pico-8 play session: mixed d-pad (fixed 12-tick cycle), after a click and taps of 🅾, ❎, 🅾+❎, 🅾 in the second before t = 0

[t = 1 s] mixed d-pad (1.2s cycle ×~1): → ← ↑ ↓ + 🅾/❎ taps, ~1s
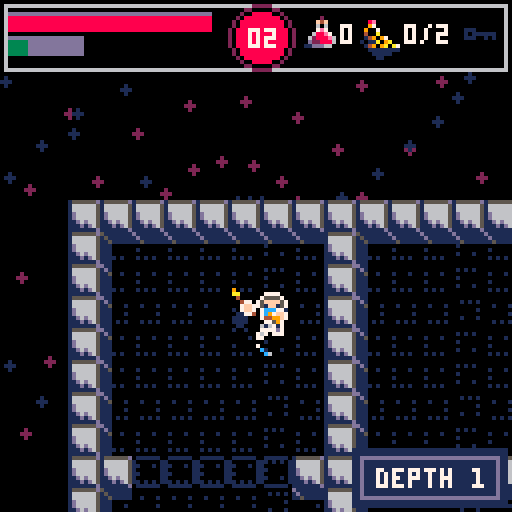
[t = 4 s] mixed d-pad (1.2s cycle ×~3): → ← ↑ ↓ + 🅾/❎ taps, ~4s
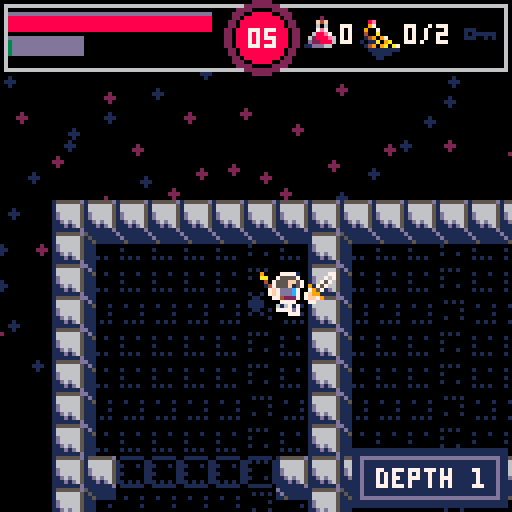
[t = 6 s] mixed d-pad (1.2s cycle ×~5): → ← ↑ ↓ + 🅾/❎ taps, ~6s
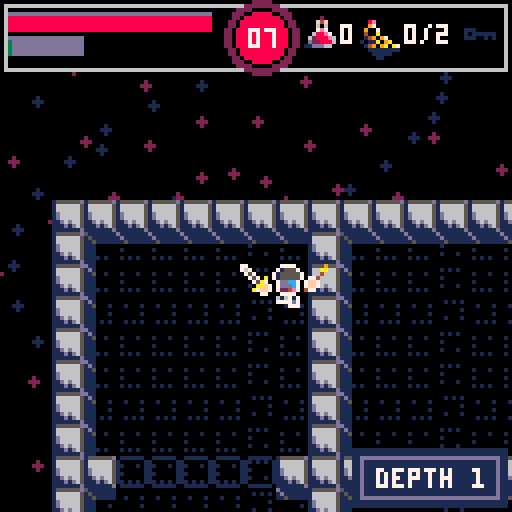

pico-8 cartridge
version 16
__lua__
--mazeborn
--by gymcrash.com

--game
menuitem(2,"gamejam edition", function() load("mazeborngamejam.p8") end)
menuitem(1,"mazeborn v1.02", function() load("rogueminute.p8") end)
f=0
gamestate=0
gamestatewait=0
plr={}
maze={x=3,y=3,size=9, state=0,timer=0, --3,3
timeroff=-flr(time()),key=nil,exit=nil,
numofitems=2,
numofpotions=2,
numofenemies=4,
permitems={},
level=1 --1
}
cam={x=0,y=0,tx=0,ty=0,xtmr=0,ytmr=0}

attacks={}
enemies={}
fxs={}
music(1)

function calculatemapxy(obj,i,j)
 local ax,ay,mod=(obj.mx*(maze.size-1)*8),
    (obj.my*(maze.size-1)*8),(maze.size*4)
  obj.x=ax+mod+i
  obj.y=ay+mod+j
end

function calculateplrcell()
  local xcell,ycell=flr(((plr.x+8)/8)/(maze.size-1)),flr(((plr.y+8)/8)/(maze.size-1))
  return {xcell, ycell}
end

function collision(a,b,hbx,hby)
  return (a.x < (b.x+hbx) and
    (a.x+hbx) > b.x and
    a.y < (b.y+hby) and
    (a.y+hbx) > b.y)
end

function blood(actor,factor,col,tileref)
  col=col or 8
  local mx,my=0,8
  if(actor.dirc==2)then my=-8
  elseif(actor.dirc==3)then 
    mx=8 
    my=0
  elseif(actor.dirc==4)then 
    mx=-8
    my=0
  end
  local dist=flr(rnd(3))+1*(3/factor)
  circfill(actor.x+mx+(dist),actor.y+my+(dist),factor/2,col)
end

function message(x,y,msg,col)
  local cl,length=col or 7,#msg*4
  rectfill(x,y,x+length+10,y+14,1)
  rect(x+2,y+2,x+length+8,y+12,13)
  print(msg,x+6,y+5,cl)
end

function init()
  maze={
    x=3,y=3,size=9, state=0,timer=0, --3,3
    timeroff=-flr(time()),key=nil,exit=nil,
    numofitems=2,
    numofpotions=2,
    numofenemies=4,
    permitems={},
    level=1 --1
  }
  cam={x=20,y=20,tx=0,ty=0}

  attacks={}
  enemies={}
  fxs={}
  plr=player()
  plr.x=20
  plr.y=20
  newmaze(maze.x,maze.y,maze.size)
  cam.x=plr.x
  cam.y=plr.y
  cam.xtmr=0
  cam.ytmr=0
  additems()
  addenemies()
end

function _update()
  if(gamestate==0)then
    updatetitle()
  elseif(gamestate==1)then
    updateintro()
  elseif(gamestate==2)then
    updatemaze()
    updateenemies()
    updateattacks()
    updatefxs()
    if(plr.state == 0) then gamecontrol() end
    plr.upd(plr)
    updateitems()
  elseif(gamestate==4)then
    updategameover()
  elseif(gamestate==9)then
    updateending()
  end
end

function updateending()
  if(btnp(5) or btnp(4))then
    gamestate=0
    gamestatewait=0
    music(1)
  end
end

function updatetitle()
  if(btnp(5))then
    gamestate=1
    gamestatewait=0
    music(0)
  end
end

function updateintro()
  if(gamestatewait>10)then
    if(btnp(5) or btnp(4))then
      gamestate=2
      init()
      music(-1)
      sfx(13)
    end
  end
  gamestatewait+=1
end

function updategameover()
  if(gamestatewait>10)then
    if(btnp(5) or btnp(4))then
      gamestate=0
      gamestatewait=0
      music(1)
    end
  end
  gamestatewait+=1
end

function gamecontrol()
    local x,y,s=0,0,1

    if(btn(3)) then
        plr.dirc=1
        y=s
     end 
    if(btn(2)) then
        plr.dirc=2
        y=-s
     end 
    if(btn(1)) then
        plr.dirc=3
        x=s
     end 
    if(btn(0)) then
        plr.dirc=4
        x=-s
     end
    if(x!=0 or y!=0)then
      plr.move(plr,x,y,0.2)
    end
     if(btnp(4) and btnp(5))then
       plr.usepotion(plr);
     elseif(btnp(4))then
       if(plr.stm>1)then
        plr.commanddash(plr)
        plr.stm-=10
       else
        sfx(18)
       end
     elseif(btnp(5)) then
       if(plr.stm>1)then
        plr.attack(plr)
         plr.stm-=5
       else
        sfx(18)
       end
    end

end
  
function updatestep()
      plr.stepanim=(plr.stepanim+1)%2
end

function updateitems()
  deleteobjs(maze.items)
  deleteobjs(maze.permitems)
  updateobjs(maze.items)
  updateobjs(maze.permitems)
 
end

function updateattacks()
  deleteobjs(attacks)
  updateobjs(attacks)
  foreach(attacks,function(a)
    if (collision(a,plr,8,8))then
      plr.hit(plr,a)
    else
      foreach(enemies, function(e)
        if(a.type!=e.type and collision(a,e,a.hbx,a.hby))then
          e.hit(e,a)
         end
      end)
    end
  end)
end

function updatefxs()
  deleteobjs(fxs)
  updateobjs(fxs)
end

function updateenemies()
  deleteobjs(enemies)
  updateobjs(enemies)
end

function updateobjs(t)
  foreach(t, function(a)
    a.upd(a)
  end)
end

function deleteobjs(t)
  foreach(t,function(a)
    if(a.active==false and a.anitmr and a.anitmr<1)then
      del(t, a)
    end
  end)
end

function _draw()
  cls(0)
  if(gamestate==0)then
    titlescreen()
  elseif(gamestate==1)then
    drawintro()
  elseif(gamestate==2)then
    starfield()
    focuscamera(plr)
    
    fillfloor(maze.x,maze.y,maze.size)
    drawfx()
    drawmaze(maze)
    drawitems()
    drawenemies()
    plr.drw(plr)
    drawattacks()
    drawfxs()
    camera()
    hud()
    message(88,112,"depth "..maze.level)
    local ploc=calculateplrcell()
    --message(5,112,ploc[1]..","..ploc[2])
     --message(50,112,plr.x..","..plr.y)
  elseif(gamestate==9) then
    drawending()
  end
  if(gamestate==4)then
    focuscamera(plr)
    fillfloor(maze.x,maze.y,maze.size)
    drawmaze(maze)
    drawitems()
    drawenemies()
    camera()
    hud()
    message(40,50,"you died",8)
    message(15,68,"insanity has taken you",6)
    message(25,85,"reclaim your mind",7)
  end
end

function drawobjs(t)
  foreach(t, function(i)
    if(i.drw)then i.drw(i) else  
      i.draw(i)
    end
  end)
end

function drawfxs()
  drawobjs(fxs)
end

function drawitems()
  drawobjs(maze.items)
  drawobjs(maze.permitems)
end

function drawattacks()
  drawobjs(attacks)
end

function drawenemies()
  drawobjs(enemies)
end

function focuscamera(actor)
  pancam2("x")
  pancam2("y")
  camera(cam.x-60,cam.y-70)
end

function pancam2(coord)
  local limit=14
  if(abs(plr[coord]-cam[coord])>limit) then
    cam["t"..coord]=plr[coord]
    cam[coord.."tmr"]=14
  end
  if(cam[coord.."tmr"]>0)then
    local v=(abs(cam["t"..coord]-cam[coord])/cam[coord.."tmr"])
    if(cam["t"..coord]!=cam[coord])then
      if(cam[coord]>cam["t"..coord])then
        cam[coord]-=v
      else
        cam[coord]+=v
      end
    end
    cam[coord.."tmr"]-=1
  else
    cam[coord]=cam["t"..coord]
  end
end

function hud() --hud
  rectfill(0,0,128,16,0)
  rect(1,1,126,17,6)
  
  rectfill(2,3,52,7,13)
  rectfill(2,4,max(flr((plr.hp/50)*50)+2,3),7,8)
  
  rectfill(2,9,min(plr.stmax,50),13,13)
  rectfill(2,10,max(min(plr.stm,50),2),13,3)
  
  local timemod=maze.timer%2
  circfill(65,9,8+timemod,maze.timer>55 and 14 or 2)
  circfill(65,9,7,8)
  circ(65,9,7,0)
  print((maze.timer<10 and "0" or "")..maze.timer,62,7,maze.timer>55 and 10 or 7)
  
  spr(8,76,4)
  print(""..plr.potions, 85,6,7)
  
  
  spr(7,92,7)
  spr(23,89,4)
  if(plr.treasure != -1) then
    print(""..plr.treasure.."/"..maze.numofitems, 101,6,7)
  else
    print(maze.numofitems.."/"..maze.numofitems, 101,6,7)
  end
  
  spr(21,116,4)
  if(maze.plrkey) then
    spr(5,116,4)
  end
  
end

function drawintro()
  print("navigate your insanity.",7,10,7)
  print("unlock your mind's potential.",7,18,7)
  print("fight your inner demons.",7,26,7)
  print("increase your stamina by",7,34,7)
  print("finding treasured memories.",7,42,7)
  
  print("crawl back to us from the",7,60,8)
  print("horrors of the mind, and be",7,68,8)
  print("reborn...",7,76,8)
  
  print("\x97 - attack   \x8e - dash ",13,90,11)
  print("\x97+\x8e - heal",13,98,11)
  print("press \x97 or \x8e to start",15,120,10)
end

function drawending()
  fillfloor(maze.x,maze.y,maze.size)
  print("you have reached the limits of",7,10,7)
  print("your mind and escaped madness!",7,18,7)
  print("you have left scars deep",7,26,7)
  print("in your psyche...",7,34,7)
  
  if(plr.stmax>49)then
    print("\x92\x92\x92 good ending \x92\x92\x92",15,1,10)
    print("...but you drew strength from",7,60,10)
    print("your treasured memories and",7,68,10)
    print("overcame your evil. well done!",7,76,10)
  else
    print("\x82\x82\x82 bad ending \x82\x82\x82",17,1,8)
    print("...you are a twisted shell of",7,60,8)
    print("your former self...tell me...",7,68,8)
    print("...are you truly reborn?",7,76,8)
  end
  
  print("game over",45,90,11)
  print("thanks for playing!",25,98,11)
  print("press \x97 or \x8e to end",20,120,10)
end

function titlescreen()
  local modbool=flr(time())%2==0
  print("gymcrash presents",32,14,1)
  print("gymcrash presents",31,14,6)
  rect(23,21,105,32,6)
  spr(97,24,20,10,2)
  for i=0,6,1 do
    local mod=modbool and 2 or 0
    drawskel(36+i*4,mod+54+(i%2)*2,true,modbool)
  end
  for i=0,14,1 do
     local mod=modbool and 0 or -1
    drawskel(22+i*4,mod+60+(i%2)*2,true,not modbool)
  end
  drawskel(52,68,false,modbool)
  spr(12,58,84)
  spr(9,50,84)
  spr(11,66,84)
  spr(26,58,92,1,1,modbool)
  print("press \x97 to start", 30,100, 7)
  spr(70,44,108,5,2)
  print("(c) 2018 gymcrash.com", 22,122,5)
end

function drawskel(x,y,sil,walk)
  if(sil)then
    pal(7,1)
    pal(8,1)
    pal(6,1)
    pal(13,1)
  end
  spr(41,x,y,3,1)
  spr(58,x+8+(walk and -1 or 0),y+8,1,1,walk)
  pal()
end

function starfield()
  local mod=(time()+30)/500
  for i=0,100,1 do
    circfill((cos(i*mod)*i)+60,(sin(i*mod)*i)+60,1,2)
    circfill((sin(i*mod/2)*i)+64,(sin(i*mod/3)*i)+64,1,1)
  end
end


--entity
actor={}
actor.v=1
actor.x=1
actor.y=1
actor.ox=1
actor.oy=1
actor.tx=1
actor.ty=1
actor.active=true
actor.anitmr=0
actor.hp=10
actor.hpmax=10
actor.stm=20
actor.stmax=20
actor.sprite={}
actor.hittmr=0
actor.dirc=1
actor.stepanim=0
actor.idle=0
actor.blood=8
actor.type=1 --1=normal,2==imp
actor.state=0 --0=normal,1-attack,2-hit,3-dash,9-dead
actor.stain=20
actor.deathsprite=18


function actor:new(o)
 o = o or {}
 setmetatable(o, self)
 self.__index=self
 return o
end

function actor:upd()
  if(self.anitmr > 0) then self.anitmr-=1 end
  self.idle = (self.idle+1)%60
  if(self.state==3) then self.dashto(self,self.tx,self.ty) end
  if(self.state !=9 and self.anitmr==0)then
    self.state=0
  end
  if(self.state !=9)then
    if(self.hp<0)then
      sfx(6)
      self.state=9
    else   
      if(self.stm<self.stmax)then
        self.stm+=0.25
      end
      self.update(self)
    end
  end
  if(self.state==9)then
    self.updatedead(self)
  end
end

function actor:update()
end

function actor:updatedead()
  local xmap,ymap=flr(self.x/8),flr(self.y/8)
  mset(xmap,ymap,self.deathsprite)
  self.active=false
  self.anitmr=0
  add(fxs,spark(self.x,self.y,self.blood))
end

function actor:drw()

  if(self.state==3)then
    pal(7,0)
    local xm,ym,mod=0,0,self.anitmr/4
    if(self.dirc==1)then ym=-1 
    elseif(self.dirc==2)then ym=1
    elseif(self.dirc==3)then xm=-1
    elseif(self.dirc==4)then xm=1 end
    self.draw(self,self.ox+xm*(self.anitmr),self.oy+ym*(self.anitmr))
    self.draw(self,self.ox+xm*4*mod,self.oy+ym*4*mod)
    self.draw(self,self.ox+xm*2*mod,self.oy+ym*2*mod)
    self.draw(self,self.ox+xm,self.oy+ym)
  end
  pal()
  self.draw(self,self.x,self.y)
  
  if(self.state==2)then
    blood(self,self.anitmr,self.blood)
  end
  self.nrgbar(self)
end

function actor:nrgbar()
end

function actor:move(x,y,step)
  if(x==0 and y==0) then return end
  local nx,ny=self.x+x,self.y+y
  if((mget(flr((nx+8)/8),flr((ny+8)/8)) != 1 and 
     mget(flr((nx-2)/8),flr(ny/8)) !=1
     and not self.collisionwithitem(self,flr(nx),flr(ny))))then
    self.ox=self.x
    self.oy=self.y
    self.x=flr(nx)
    self.y=flr(ny)
    if(step) then
      self.stepanim=(self.stepanim+step)%2
    else
      self.stepanim=(self.stepanim+1)%2
    end
  else
    self.x=self.ox
    self.y=self.oy
    self.tx=self.x
    self.ty=self.y
  end
end

function actor:collisionwithitem(nx,ny) 
  foreach(maze.items, function(i)
    if(i.collide==0)then
        if(((nx+8>i.x-4 and nx<i.x+4)
          or (nx-8>i.x-4 and nx-8<i.x+4)) and
          ((ny-8>i.y-4 and ny-8<i.y+4) 
          or (ny+8>i.y-4 and ny+8<i.y+4))) then
          return true
        end
    end
  end)
  return false
end

function actor:dashto(x,y)
  if(self.state==0) then
    self.state=3
    self.anitmr=9
    self.tx=flr(x)
    self.ty=flr(y)
  elseif(self.state==3) then
    if(self.anitmr==0)then
      self.x=self.tx
      self.y=self.ty
      self.ox=self.x
      self.oy=self.y
      self.v=2
      self.state=0
    else
      self.movetowards(self,self.tx,self.ty, true)
      self.stepanim=1
    end
  end
end

function actor:movetowards(x,y,dash)
  local nx,ny,vx,vy=0,0,self.v,self.v
  if(dash) then
    vx = abs(x-self.x)/self.anitmr
    vy = abs(y-self.y)/self.anitmr
  end
  
  if(self.x > x) then 
    nx=-vx 
    self.dirc=4 
  end
  if(self.x < x) then 
    nx=vx  
    self.dirc=3 
  end
  if(self.y > y) then 
    ny=-vy 
    self.dirc=2 
  end
  if(self.y < y) then 
    ny=vy  
    self.dirc=1 
  end
  self.ox=self.x
  self.oy=self.y
  self.move(self,nx,ny)
end

function actor:hit(other)
  if(self.state!=3 and self.state!=2 and self.state!=9) then
    self.state=2
    self.anitmr=9
    local xm,ym,oy,ox=0,0,0,0
    if(not other.move)then other.v=0 end
    
    if(self.dirc==4)then
      xm=self.v
      ox=-other.v
    elseif(self.dirc==2)then
      ym=self.v
      oy=-other.v
    elseif(self.dirc==3)then
      xm=-self.v
      ox=-other.v
    elseif(self.dirc==1)then
      ym=-self.v
      oy=other.v
    end
    self.move(self,xm*3,ym*3)
    if(other.move)then
      other.move(other,ox*3,oy*3)
      self.hp-=5
    else
      other.active=false
      self.hp-=other.dmg
    end
    local xmap,ymap=flr(self.x/8),flr(self.y/8)
    local tile=mget(xmap,ymap)
    if(tile>4 and tile !=17)then
      mset(xmap,ymap,self.stain)  
    end
    sfx(1)
  end
end

function actor:commanddash()
    local x,y,v=self.x,self.y,22
    if(self.dirc==1)then
      y+=v
    elseif(self.dirc==2)then
      y-=v
    elseif(self.dirc==3)then
      x+=v
    elseif(self.dirc==4)then
      x-=v
    end
    sfx(2)
    self.dashto(self,x,y);
end

function actor:drawhumanoid(x,y)
    local top,lhand,rhand,idle=self.sprite[self.dirc],-8,8,0
    local dirc=self.dirc
    if(dirc==2)then
      lhand,rhand=8,-8
    elseif(dirc==3)then
      lhand,rhand=-5,8
    elseif(dirc==4)then
      lhand,rhand=5,-8
    end
    idle=self.idle>30 and 1 or 0
    if(self.idle%5==0)then 
      pal(9,10)
      pal(10,9)
    end
    if(dirc==2)then
       self.drawswordhand(self,x,y,rhand,idle)
    end
    spr(self.sprite[5],x+lhand,y-idle,1,1,dirc==2 or dirc==4)
    pal(9,9)
    pal(10,10)
    spr(top,x,y,1,1,self.dirc==4)
    if(dirc != 2)then
      self.drawswordhand(self,x,y,rhand,idle)
    end
    spr(self.sprite[7],x,y+8,1,1,self.stepanim<1)
end

function actor:drawswordhand(x,y,rhand,idle)
    local s=self
    if(s.state==1)then
      local xmod,ymod=(s.dirc==4) and 2 or -2,4
      local xmirr,ymirr=s.dirc==2 or s.dirc==4,s.dirc==4 or s.dirc==3
      if(s.dirc==1 or s.dirc==2)then
        xmod=s.dirc==1 and -8 or 8
        ymod=s.dirc==1 and 5 or -1
        ymirr=s.dirc==1
        xmirr=s.dirc==1
      end
      spr(s.sprite[6],x+rhand+xmod,y-idle+ymod,1,1,xmirr, ymirr)
    else
      local ymod=(s.dirc==1) and 4 or 0
      spr(s.sprite[6],x+rhand,y-idle+ymod,1,1,s.dirc==2 or s.dirc==4, s.dirc==1)
    end
end

function actor:attack()
  local s=self
  if(s.state==0)then
    s.state=1
    s.anitmr=9
    s.addattack(s)
  end
end

function actor:addattack()
  sfx(0)
  add(attacks, swordattack(self))
end
  
function player(x,y)
  local p=actor:new()
  p.hp=50
  p.hpmax=50
  p.stmax=20
  p.treasure=0
  p.potions=0
  p.sprite={10,12,13,13,9,11,26}
  p.draw=function(s,x,y)
   s.drawhumanoid(s,x,y)
  end
  p.usepotion=function(s)
    if(s.potions>0)then
      s.potions-=1
      s.hp+=20
      s.hp=min(s.hp,s.hpmax)
      add(fxs,spark2(s.x,s.y-16,14))
      add(fxs,spark2(s.x-4,s.y-14,14))
      add(fxs,spark2(s.x+4,s.y-14,14))
      sfx(9)
    end
  end
  p.update=function(s)
    if(s.treasure==maze.numofitems)then
      s.treasure=-1
      s.stmax+=5
      s.stmax=min(s.stmax,50)
      add(fxs,spark2(s.x,s.y-16,3))
      add(fxs,spark2(s.x-4,s.y-14,3))
      add(fxs,spark2(s.x+4,s.y-14,3))
      sfx(8)
    end
  end
  
  p.updatedead=function()
    gamestatewait=0
    gamestate=4
    music(0)
  end
  return p;
end

function enemy(x,y)
  local e=actor:new()
  e.maxanitmr=9
  e.nmestate=0
  e.mx=x
  e.my=y
  e.range=40
  calculatemapxy(e,0,0)
  e.plrinrange=function(s,range)
      return(plr.x > s.x-range and plr.x < s.x+range
        and plr.y > s.y-range and plr.y < s.y+range)
  end
  e.update=function(s)
    if(s.anitmr==0)then
      if(s.plrinrange(s,s.range)) then
        s.behave(s)
      end
      s.anitmr=s.maxanitmr
    end
  end
  e.behave=function(s)
    if(s.nmestate==0)then
        s.movetowards(s,plr.x,plr.y)
        if(s.collideswith(s)==true)then
            plr.hit(plr,s)
            s.nmestate=3
            s.anitmr=9
        end
    elseif(s.nmestate>0)then
        s.movetowards(s,-plr.x,-plr.y)
        s.nmestate-=1
    end
  end
  e.collideswith=function(s)
    return collision(s,plr,8,8)
  end
  e.nrgbar=function(s)
    rectfill(s.x-2,s.y-8,s.x+8,s.y-6,5)
    rectfill(s.x-2,s.y-8,max(flr(s.x+8*(s.hp/s.hpmax)),s.x-1),s.y-6,8)
  end
  return e
end

function slime(x,y)
  local sl=enemy(x,y)
  sl.sprite={14,15,30}
  sl.blood=11
  sl.stain=38
  sl.deathsprite=38
  sl.maxanitmr=6
  sl.draw=function(s)
    local sprite=s.dirc==2 and s.sprite[2] or s.sprite[1]
    spr(sprite,s.x,s.y,1,1,s.dirc==3)
  end
  return sl
end

function skellington(x,y)
  local sk=enemy(x,y)
  sk.hpmax=35
  sk.hp=35
  sk.range=50
  sk.blood=6
  sk.sprite={42,44,45,45,41,43,58}
  sk.stain=33
  sk.deathsprite=19
  sk.draw=function(s,x,y)
    s.drawhumanoid(s,x,y)
  end
  sk.behave=function(s)
    if(s.nmestate==0 and s.plrinrange(s,s.range/2.7))then
        s.nmestate=4
    end
    if(s.nmestate==0)then
          s.movetowards(s,plr.x,plr.y)
    elseif(s.nmestate>0)then
        if(s.plrinrange(s,16) and (s.nmestate==0 or s.nmestate==2) )then
          s.nmestate=4
        elseif(s.nmestate==4)then
          s.movetowards(s,plr.x,plr.y)
          s.attack(s)
          s.nmestate=3
        elseif(s.nmestate==3)then
          s.dirc=flr(rnd(4))+1
          s.commanddash(s)
          s.nmestate=2
        elseif(s.nmestate==2)then
          local action=flr(rnd(3))
          if(action==0)then 
            s.dirc=flr(rnd(4))+1
            s.commanddash(s)
          elseif(action==1)then
            s.movetowards(s,plr.x,plr.y)
            s.attack(s)
          end
          s.nmestate=1
        else
          s.movetowards(s,-plr.x,-plr.y)
          s.nmestate=0
        end
    end
  end
  return sk
end

function superskellington(x,y)
  local ssk = skellington(x,y)
  ssk.maxanitmr=5
   ssk.draw=function(s,x,y)
    pal(7,10)
    s.drawhumanoid(s,x,y)
    pal()
  end
  return ssk;
end

function imp(x,y)
  local i=enemy(x,y)
  i.type=2
  i.hpmax=40
  i.hp=10
  i.hpmax=10
  i.range=60
  i.blood=8
  i.maxanitmr=11
  i.sprite={65,66,67,67,64,68,81}
  i.draw=function(s,x,y)
    s.drawhumanoid(s,x,y)
  end
  i.addattack=function(s)
    add(attacks,fireball(s,plr.x,plr.y,true))
  end
  i.behave=function(s)
    if(s.nmestate==0 and not s.plrinrange(s,s.range/2))then
      s.movetowards(s,plr.x,plr.y)
    end
    if(s.nmestate==0 and (s.plrinrange(s,s.range/1.2)
      and not s.plrinrange(s,20)))then
        s.nmestate=2
    elseif(s.nmestate==0 and s.plrinrange(s,20))then
        s.movetowards(s,-plr.x,-plr.y)
        if(flr(rnd(3))==0) then  s.commanddash(s) end
        s.nmestate=1
    elseif(s.nmestate==2)then
        if(flr(rnd(3))>0)then
          s.sprite[6]=69
          s.movetowards(s,plr.x,plr.y)
          s.attack(s)
        end
        s.nmestate=1
    elseif(s.nmestate==1)then
      s.sprite[6]=68
      s.movetowards(s,-plr.x,-plr.y)
      s.nmestate=0
    end
  end
  return i
end

function nextlevel()
  if(maze.y<7)then
    maze.y+=1
  end
  if(maze.level<8)then  
    maze.x+=1
    maze.plrkey=false
    maze.items={}
    maze.permitems={}
    maze.numofitems+=1
    maze.numofpotions+=1
    maze.level+=1
    plr.x=20
    plr.y=20
    plr.ox=20
    plr.oy=20
    plr.tx=20
    plr.ty=20
    plr.treasure=0
    maze.timer=0
    maze.timeroff=-flr(time())
    maze.state=3
    maze.key=nil
    maze.exit=nil
    maze.numofenemies=flr((maze.x*maze.y)*0.6)
    enemies={}
    additems()
    updatemaze()
    addenemies()
  else
    music(0)
    gamestate=9
    gamestatewait=0
  end
end



function updatemaze()
  local max=60
  
  if(maze.timer==0 and maze.state != 0)then
    sfx(11)
    local xycell=calculateplrcell()
    centeractor(plr, xycell[1], xycell[2])
    maze.state=0
    newmaze(maze.x,maze.y,maze.size)
    
    disappearenemies()
    enemies={}
    addenemies()   
  end
  if(maze.timer==1)then
    maze.state=1
    randomwalkmaze(0,0);
  end
  if(maze.timer==2)then
    maze.state=2
  end
  if(maze.timer==max-3)then
    maze.state=3
  end

  maze.timer=(flr(time())+maze.timeroff)%max
end

function disappearenemies()
  foreach(enemies, function(e)
    add(fxs, spark(e.x,e.y))
  end)
end

function centeractor(actor,mx,my)
  actor.state=0
  plr.mx=mx
  plr.my=my
   if(actor.state==0) then
      add(fxs,spark2(actor.x,actor.y,7))     
      calculatemapxy(plr,0,0)
      add(fxs,spark2(actor.x+6,actor.y,7))
      add(fxs,spark2(actor.x-6,actor.y,7))
      add(fxs,spark2(actor.x,actor.y+6,7))
      add(fxs,spark2(actor.x,actor.y-6,7))
   end
end

function drawmaze(maze)
  if(maze.state==0)then
    pal(1,8)
    pal(6,1)
    pal(13,2)
    pal(5,2)
  end
  if(maze.state==1 or maze.state==3)then
    pal(13,8)
    pal(5,8)
  end
  map(0,0,0,0,maze.x*maze.size,maze.y*maze.size)
  pal()
end

function newmaze(x,y,size)
  for i=0,y-1,1 do
    for j=0,x-1,1 do
      local modx,mody = j>0 and -1 or 0,i>0 and -1 or 0
      drawroom(j*(size+modx), i*(size+mody), size)
    end
  end 
  initmazeroomstate(x-1,y-1)
end

function initmazeroomstate(x,y)
  maze.rooms={}
  maze.items={}
  for i=0,y,1 do
    local row = {}
    for j=0,x,1 do
      add(row,{visited=0})
      adddecoration(j,i)
    end
    add(maze.rooms,row)
  end
  addkey()
  addexit()
  add(maze.items, maze.key)
  add(maze.items, maze.exit)
end


function adddecoration(x,y)
  local deco={0,1,2,3,0}
  local dec=deco[flr(rnd(5))+1]
  if(dec==1)then
    add(maze.items, barrels(x,y))
  elseif(dec==2)then 
    add(maze.items, chains(x,y))
  elseif(dec==3)then 
    add(maze.items, rocks(x,y))
  end
end

function addkey()
  if(maze.key==nil)then
    local x,y=flr(rnd(3))+1,flr(rnd(3))+1
    local locsx,locsy={0,1,0},{maze.y-1,maze.y-2,maze.y-1}
    maze.key=doorkey(locsx[x],locsy[y])
  end
end

function addexit()
  if(maze.exit==nil)then
    local x,y=flr(rnd(3))+1,flr(rnd(5))+1
    local locsx,locsy={maze.x-1,maze.x-1,maze.x-1},{0,1,maze.y-1,maze.y-2,maze.y-3}
    maze.exit=exitdoor(locsx[x],locsy[y])
  end
end

function rcontains(t,val)
  local plrcell=calculateplrcell()
  local vx,vy=val[1],val[2]
  if((vx==0 and vy==0) or 
    (vx==plrcell[1] and vy==plrcell[2]))then
    return true
  end
  if(#t>0)then
    for i=1,#t,1 do
       local tx,ty=t[i][1],t[i][2]
      if(tx==vx and ty==vy)then 
        return true 
      end
    end
  end
  return false
end

function chooserooms(num)
  local rooms={}
  while(#rooms != num) do
    local a=flr(rnd(maze.x))
    local b=flr(rnd(maze.y))
    if(rcontains(rooms,{a,b})==false) then
      add(rooms,{a,b})
    end
  end
  return rooms
end

function addenemies()
  enemies={}
  local rooms=chooserooms(maze.numofenemies)
  local nmelist={1,2,2,3,3,1}
  
  if(maze.level==1)then nmelist={1,1,1,1,1,1}
  elseif(maze.level==2)then nmelist={1,2,1,2,1,1}
  elseif(maze.level==3)then nmelist={1,1,2,3,1,2}
  elseif(maze.level==6)then nmelist={1,1,2,3,2,4}
  elseif(maze.level==7)then nmelist={2,2,3,3,1,4}
  elseif(maze.level==8)then nmelist={3,3,3,3,4,4}
  end
  
  for i=1,#rooms,1 do
    local nme,x,y=nmelist[flr(rnd(6))+1],rooms[i][1],rooms[i][2]
    if(nme==1)then add(enemies, slime(x,y)) 
    elseif(nme==2)then add(enemies, skellington(x,y))
    elseif(nme==4)then add(enemies, superskellington(x,y))
    elseif(nme==3)then add(enemies, imp(x,y)) end
  end
end

function additems()
  local rooms=chooserooms(maze.numofitems)
  for i=1,#rooms,1 do
    local x,y=rooms[i][1],rooms[i][2]
    add(maze.permitems,treasure(x,y))
   end
  local prooms=chooserooms(maze.numofpotions)
  for j=1,#prooms,1 do
    local x,y=prooms[j][1],prooms[j][2]
    add(maze.permitems,health(x,y))
   end
end

function drawroom(x,y,s)
  local size = s-1
  for i=0,size,1 do --west
    mset(x,y+i,1)
    mset(x+1,y+i,2)
  end
  for i=0,size,1 do --north
    mset(x+i,y,1)
    mset(x+i,y+1,4)
  end
  mset(x,y+1,1)
  mset(x+1,y+1,3)
  for i=0,size,1 do --south
    mset(x+i,y+size,1)
  end
  for i=0,size,1 do --east
    mset(x+size,y+i,1)
  end
end

function randomwalkmaze(x,y)
    local dirs = randomizedirs()
    maze.rooms[y+1][x+1].visited=1
    foreach(dirs, function(d)
        if     (d=="n") then
          walkdir(x,y-1,"s")
        elseif (d=="s") then
          walkdir(x,y+1,"n")
        elseif (d=="e") then
          walkdir(x+1,y,"w")
        elseif (d=="w") then
          walkdir(x-1,y,"e")
        end
      end)
end
  
function walkdir(x,y,oppositedir)
  if(x>-1 and y>-1 and y<maze.y and x<maze.x 
    and maze.rooms[y+1][x+1].visited==0) then
    removewall(x,y,oppositedir)
    randomwalkmaze(x,y)
    return true
  end
  return false
end
    
function removewall(x,y,dir)
  local size=maze.size-1
  x=x*size
  y=y*size
  if(dir=="n") then
    for i=2,size-2,1 do --north
        mset(x+i,y,17)
        mset(x+i,y+1,16)
    end
  elseif(dir=="s") then
     for i=2,size-2,1 do --south
      mset(x+i,y+size,17)
      mset(x+i,y+size+1,16)
    end
  elseif(dir=="e") then
     for i=2,size-2,1 do --east
      mset(x+size,y+i,17)
      mset(x+size+1,y+i,16)
    end
  elseif(dir=="w") then
     for i=2,size-2,1 do --west
      mset(x,y+i,17)
      mset(x+1,y+i,16)
     end
  end
end

function randomizedirs()
   local d={"n","s","e","w"}
   local r={}
   while #r !=4 do
    local i = flr(rnd(4-#r))+1
    add(r,d[i])
    del(d,d[i])
   end
  return r
end

function fillfloor(x,y,size)
  palt(0,false)
  if(maze.level%2==0) then
    pal(1,2)
  end
  for m=0, y*(size-1), 1 do
    for n=0,x*(size-1), 1 do
      spr(55, n*8, m*8,1,1,m%3==0,n%6==0)
    end
  end
    pal()
    palt()
end

function drawfx()
  drawplrflamelight()
end

function drawplrflamelight()
  local x,y=plr.x,plr.y
  x=plr.dirc==1 and x-12 or x
  x=plr.dirc==2 and x+6 or x
  x=plr.dirc==3 and x-12 or x
  x=plr.dirc==4 and x+4 or x
  if(maze.level%2==0)then
    pal(1,2)
  end
  if plr.idle%5==0 then
    pal(1,0)
    pal(13,1)
  end
  y=plr.idle>30 and y-1 or y
  spr(36,x,y,2,2)
  pal()
end

gameitem={}
gameitem.mx=0
gameitem.my=0
gameitem.x=0
gameitem.y=0
gameitem.active=true
gameitem.collide=1

function gameitem:new(o)
 o = {}
 setmetatable(o, self)
 self.__index=self
 return o
end

function gameitem:draw()
end 

function gameitem:update()
end 

function gameitem:upd()
  self:update()
end

function gameitem:collision(actor)
  return collision(self,actor,10,10)
end

function gameitem:calculatexy(i,j)
  calculatemapxy(self,i,j)
end

function doorkey(mx,my)
  local k=gameitem:new()
  k.mx=mx
  k.my=my
  k.calculatexy(k,0,16)
  k.draw=function(s)
    if(s.active) then spr(5,s.x,s.y) end
  end
  k.update=function(s)
    if(s.active and s.collision(s,plr))then
      s.active=false
      maze.plrkey=true
      sfx(5)
    end
  end
  return k
end

function exitdoor(mx,my)
  local d=gameitem:new()
  d.mx=mx
  d.my=my
  d.calculatexy(d,0,-16)
  d.draw=function(s)
    spr(6,s.x,s.y)
    spr(22, s.x,s.y+8)
  end
  d.update=function(s)
    if(s.collision(s,plr)) then
      if(maze.plrkey)then
        sfx(13)
        nextlevel()
      end
    end
  end
  return d
end

function barrels(mx,my)
  local b=gameitem:new()
  b.mx=mx
  b.my=my
  b.num=flr(rnd(3))+1
  local xoff,yoff={18,-18},{18,-18}
  b.calculatexy(b,xoff[flr(rnd(2))+1],yoff[flr(rnd(2))+1])
  b.collide=0
  b.update=function(s)
    --destorying this should blow it up innit
  end
  b.draw=function(s)
    spr(49,s.x-4,s.y-2)
    if(s.num==3)then spr(49,s.x+4,s.y-3) end
    if(s.num>1)then spr(49,s.x,s.y) end
    
  end
  return b
end

function simpleitem(mx,my)
  local si=gameitem:new()
  si.mx=mx
  si.my=my
  local xoff,yoff={18,-18},{18,-18}
  si.calculatexy(si,xoff[flr(rnd(2))+1],yoff[flr(rnd(2))+1])
  si.sprite=0
  si.draw=function(s)
  if(s.active)then spr(s.sprite,s.x,s.y) end 
  end
  return si
end


function chains(mx,my)
  local c=simpleitem(mx,my)
  c.sprite=50
  return c
end


function rocks(mx,my)
 local r=simpleitem(mx,my)
  r.collide=0
  r.sprite=35
  return r
end

function treasure(mx,my)
  local t=simpleitem(mx,my)
  local sprt={7,23}
  t.offx=18
  t.calculatexy(t,t.offx,0)
  t.sprite=sprt[flr(rnd(2))+1]
  t.effect=function(s)
    sfx(3)
    plr.treasure+=1
  end
  t.update=function(s)
    if(s.active and s.collision(s,plr))then
      s.active=false
      s.effect(s)
    end
  end
  return t
end

function health(mx,my)
  local h=treasure(mx,my)
  h.offx=-18
  h.calculatexy(h,h.offx,0)
  h.sprite=8
  h.effect=function(s)
    sfx(4)
    plr.potions+=1
    plr.potions=min(plr.potions,9)
  end
  return h
end

function poison(mx,my)
  local p = health(mx,my)
  p.offx=12
  p.calculatexy(p,p.offx,0)
  p.sprite=34
  p.effect=function(s)
    plr.hp-=1
  end
end

attack={}
attack.anitmr=7
attack.active=true
attack.sprite={}
attack.mirrorx=false
attack.mirrory=false
attack.x=0
attack.y=0
attack.dmg=10
attack.type=0
attack.hbx=8
attack.hby=8
function attack:new(o)
 o = {}
 setmetatable(o, self)
 self.__index=self
 return o
end

function attack:upd()
  self.anitmr-=1
  if(self.anitmr<1)then
    self.active=false
  end
  self.update(self)
end

function attack:update()
end

function attack:predraw()
end
function attack:postdraw()
  pal()
end

function attack:draw()
  self.predraw(self)
  local sprite=self.sprite[3]
  if(self.anitmr>5)then
    sprite=self.sprite[1]
  elseif(self.anitmr>3)then
    sprite=self.sprite[2]
  end
  spr(sprite,self.x,self.y,1,1,self.mirrorx,self.mirrory)
  self.postdraw(self)
end

function spark(x,y,col)
  local sp=attack:new()
  sp.col=col and col or 12
  sp.x=x+4
  sp.y=y+4
  sp.sprite={40,56,57}
  sp.anitmr=9
  sp.predraw=function(s)
    pal(12,s.col)
  end
  return sp
end

function spark2(x,y,col)
  local sp=attack:new()
  sp.col=col and col or 12
  sp.x=x
  sp.y=y
  sp.sprite={80,96,112}
  sp.anitmr=9
  sp.predraw=function(s)
    pal(12,s.col)
  end
  return sp
end

function fireball(actor,x,y,r)
  local f=attack:new()
  f.type=2
  f.tx=x
  f.ty=y
  f.x=actor.x
  f.y=actor.y
  f.dmg=5
  f.source=r
  f.anitmr=60
  f.actor=actor
  f.update=function(s)
    local nx,ny=0,0
    if(s.x<s.tx)then nx=1 end
    if(s.x>s.tx)then nx=-1 end
    if(s.y>s.ty)then ny=-1 end
    if(s.y<s.ty)then ny=1 end
    s.x+=nx
    s.y+=ny
    
    if((s.x==s.tx and s.y==s.ty) or s.anitmr<1)then
      s.anitmr=0
      s.active=false
    end
  end
  f.draw=function(s)
    circfill(s.x,s.y,3+s.anitmr%2,10)
    circfill(s.x,s.y,1+s.anitmr%2,9)
    if(s.anitmr%3==0)then sfx(10) end
  end
  return f
end

function swordattack(actor)
  local a=attack:new()
  if(actor.dirc==1 or actor.dirc==2)then
    a.actor=actor
    a.mirrory=true
    a.x=actor.x
    a.hby=12
    a.hbx=12
    a.y=actor.y+12
    if(actor.dirc==2)then 
      a.y=actor.y-12
      a.mirrory=false 
    else
      a.mirrorx=true
    end
    a.sprite={46,47,62}
  else
    a.sprite={59,60,61}
    a.mirrorx=false
    a.x=actor.x+14
    a.y=actor.y
    if(actor.dirc==4)then
      a.mirrorx=true
      a.x=actor.x-14
    end
  end
  return a
end
__gfx__
000000001555555dd110000051111111d11111110000000000055500000000000000200000a00000007777000000007700777700007777000000000000000000
00000000166666651d100000151111111d111111000000000052445000000000000f4f0000990000075555700000076707155570075555700088880000888800
0070070016666665115000001151111111511111000000000524444500097000000606000004000075ffff5700007570715555577555ff5708133b8008133b80
000770001d66666511100000111000000000000049a000000d24444d04a09a000007e70000004770751ff15709075700715555577555f15781e3e3b8811e3eb8
000770001d66666511100000111000000000000040a499aa062444464909a0a700688e7000007ff707cccc700795700007ddcc7007dddc70813333b8811333b8
0070070011d6d6651110000011100000000000009a70090709a4444611111111062888e600007ff707cccc707f99000007dddc7007dddc7088b33b8888113388
00000000111d1d65111000001110000000000000111111110d2444ad011111000d22888600000774074442707ff7900007224e70074222700088880000888800
000000001111111d11100000111000000000000001110011052449070011000011ddd66000000000007777000770000000777700007777000000000000000000
00000000011111100000080000777000000000000000000009a44495000000000000000000000000061671700000000000000000000000000000000000000000
000000001000000100280000066666000800000000000000052244450008e000000000000000000007777d700000000000000000000000000088880000000000
00000000100000010228800807060700000008e00000000005222445000970000000000000000000000077700000000000000000000000000811138000000000
0000000010000001228888000070700000000000111000000111111100900700000000000000000000000000000000000000000000000000811133b800000000
0000000010000001288888800076700000800000101111110011111000400a00000000000000000000000000000000000000000000000000811333b800000000
000000001000000128888800111110000000000011100101001111100014900000000000000000000000000000000000000000000000000088133b8800000000
00000000100000010228800001110000800028000000000000011100010110000000000000000000000000000000000000000000000000000088880000000000
00000000011111100000002000000000000000000000000000000000001000000000000000000000000000000000000000000000000000000000000000000000
00000000000000000000200000000000000000000000000000000000000000000000000000000000087778000000022008777800087778000000000000000000
0000000000000000000f4f0000000000000000000000000003000000000000000000000000000000876777800000262087dd6780876678000000000000cc0000
000000000000060000060600005d50000000010110100000000003b000000000000000000000000087e6e7800002620087d667808766e780000000000c66c000
0000000000000770000767000d56d5000000101001010000000000000000000000c00c000000008808707800d026200008d668000877678000cc0000c6006c00
00000000000070000065bb70556dd650000101011010100000300000000000000007700000000876007770008d52000000777000008778000c60000070000060
0000000000070000063bbbb601111110000010d00d010000000000000000000000c00c00000008670086800076500000008680000086800007000000000000c0
00000000066000000d33bbb6000111100001010dd010100030003b00000000000000000000000088007770006785000000677000008770000000000000000006
000000000070000011ddd66000000000001010dddd01010000000000000000000000000000000000008680008800000000868000008680000000000000000000
0000000000555000000d000000000000001010dddd010100dddddddd0000000000000000c000000c005060000000760000700000000000000000000000000000
00000000051115000060d000000005500001010dd0101000d1ddddd10000000000000000070000600060700000000c60000c0000000000000000000000000000
00000000025554000d00060000004500000010d00d0100000d1d1d1d010001000c0000c00000000000007000000000c00006c000000000000000000000000000
0000000002444d0000d0506000042200000101011010100010d0d0d0000000000000600000000000000000000000000000006c00000000000000000000000000
0000000005d664000600050000020000000010100101000001010101010000000070070000000000000000000000000000006c000000600000006c0000000000
0000000002444400506000000040000000000101101000001010101000000000000600000000000000000000000000000006c00000000c00000000c000000000
00000000024442000500000004000000000000000000000001010100010101000c0000c0060000700000000000000000006c00000000c0000000000700000000
0000000000222000000000000000000000000000000000000000000000000000000000000000000000000000000000000c000000000700000000000000000000
000000000888888008888880000888000000000000000a0a00000000000000000000000000000000001110000000000000000000000000000000000000000000
00000000814444188144441800821180000000a00000000000011110000000000000000000000000001610000000000000000000000000000000000000000000
0008800084544548822442280824454800089a0000089a0a00016610111111100011000011111111111610000000000000000000000000000000000000000000
0084480084e44e4882222228084444e8008499000084990001161610161161611166100166166116611611100000000000000000000000000000000000000000
00844800082222800822228008222228008448000084480011611111161616161611611611116161161616110000000000000000000000000000000000000000
00088000082224800822248008224480000880000008800016111161161616161611116111666161111661610000000000000000000000000000000000000000
00000000082244800822448008222480000000000000000016111116161616161611116116116116111611610000000000000000000000000000000000000000
00000000008888000088880000888800000000000000000016166616161616161611616116116111611611610000000000000000000000000000000000000000
00000000002002000000000000000000000000000000000016111611611110161166116111661111161611610000000000000000000000000000000000000000
00000000000004000000000000000000000000000000000011666116110000161111111111111111161111110000000000000000000000000000000000000000
00000000000000000000000000000000000000000000000001111116100000161000001111111166610000000000000000000000000000000000000000000000
000c0000000000000000000000000000000000000000000000016661100000161000001666666611110000000000000000000000000000000000000000000000
00c7c000000000000000000000000000000000000000000000011111000000111000000111111100000000000000000000000000000000000000000000000000
000c0000000000000000000000000000000000000000000000000000000000000000000000000000000000000000000000000000000000000000000000000000
00000000000000000000000000000000000000000000000000000000000000000000000000000000000000000000000000000000000000000000000000000000
00000000000000000000000000000000000000000000000000000000000000000000000000000000000000000000000000000000000000000000000000000000
00000000000000000000000000008888888888880000000000000000000000000000000000000000000000000000000000000000000000000000000000000000
000c0000000000000000000008888222222222288888888888000000000000000000000000000000000000000000000000000000000000000000000000000000
0c000c00000000000000000888222000000000022222222228888000000000000000000000000000000000000000000000000000000000000000000000000000
00060000000000000000888820000000000000000000000002228880000000000000000000000000000000000000000000000000000000000000000000000000
0c000c00666100006665520610000066666666556666666556666618000066661000666666666106666100660000000000000000000000000000000000000000
000c0000666100066610000661000061000610006610006106610066800661006610006610006610066610060000000000000000000000000000000000000000
00000000616610666610006161000000006600006610610006610066686610000661006610006610061661060000000000000000000000000000000000000000
00000000717718707710007177100000071000007777710007777710287710000771007777771000071077170000000000000000000000000000000000000000
000c0000618666116610066666100000661006106610616106610061026610000661006610610000061006660000000000000000000000000000000000000000
c00000c8712071117710760007710007710007107710007107710077100771007710007710077600071000770000000000000000000000000000000000000000
05000508666161666655666666661066666666556666666556666661000066666100666661006655666100060000000000000000000000000000000000000000
00000002000000000000000000000000000000000000000000000000000000028880000000000000000000080000000000000000000000000000000000000000
00000000000000000000000000000000000000000000000000000000000000002288880000000000000088820000000000000000000000000000000000000000
05000500000000000000000000000000000000000000000000000000000000000222288888888888888882220000000000000000000000000000000000000000
c00000c0000000000000000000000000000000000000000000000000000000000000222222222222222222000000000000000000000000000000000000000000
000c0000000000000000000000000000000000000000000000000000000000000000000000000000000000000000000000000000000000000000000000000000
00000000000000000000000000000000000000000000000000000000000000000000000000000000000000000000000000000000000000000000000000000000
00000000000000000000000000000000000000000000000000000000000000000000000000000000000000000000000000000000000000000000000000000000
00000000000000000000000000000000000000000000000000000000000000000000000000000000000000000000000000000000000000000000000000000000
00000000000000000000000000000000000000000000000000000000000000000000000000000000000000000000000000000000000000000000000000000000
00000000000000000000000000000000000000000000000000000000000000000000000000000000000000000000000000000000000000000000000000000000
00000000000000000000000000000000000000000000000000000000000000000000000000000000000000000000000000000000000000000000000000000000
00000000000000000000000000000000000000000000000000000000000000000000000000000000000000000000000000000000000000000000000000000000
00000000000000000000000000000000000000000000000000000000000000000000000000000000000000000000000000000000000000000000000000000000
00000000000000000000000000000000000000000000000000000000000000000000000000000000000000000000000000000000000000000000000000000000
00000000000000000000000000000000000000000000000000000000000000000000000000000000000000000000000000000000000000000000000000000000
00000000000000000000000000000000000000000000000000000000000000000000000000000000000000000000000000000000000000000000000000000000
00000000000000000000000000000000000000000000000000000000000000000000000000000000000000000000000000000000000000000000000000000000
00000000000000000000000000000000000000000000000000000000000000000000000000000000000000000000000000000000000000000000000000000000
00000000000000000000000000000000000000000000000000000000000000000000000000000000000000000000000000000000000000000000000000000000
00000000000000000000000000000000000000000000000000000000000000000000000000000000000000000000000000000000000000000000000000000000
00000000000000000000000000000000000000000000000000000000000000000000000000000000000000000000000000000000000000000000000000000000
00000000000000000000000000000000000000000000000000000000000000000000000000000000000000000000000000000000000000000000000000000000
00000000000000000000000000000000000000000000000000000000000000000000000000000000000000000000000000000000000000000000000000000000
00000000000000000000000000000000000000000000000000000000000000000000000000000000000000000000000000000000000000000000000000000000
00000000000000000000000000000000000000000000000000000000000000000000000000000000000000000000000000000000000000000000000000000000
00000000000000000000000000000000000000000000000000000000000000000000000000000000000000000000000000000000000000000000000000000000
00000000000000000000000000000000000000000000000000000000000000000000000000000000000000000000000000000000000000000000000000000000
00000000000000000000000000000000000000000000000000000000000000000000000000000000000000000000000000000000000000000000000000000000
00000000000000000000000000000000000000000000000000000000000000000000000000000000000000000000000000000000000000000000000000000000
00000000000000000000000000000000000000000000000000000000000000000000000000000000000000000000000000000000000000000000000000000000
00000000000000000000000000000000000000000000000000000000000000000000000000000000000000000000000000000000000000000000000000000000
00000000000000000000000000000000000000000000000000000000000000000000000000000000000000000000000000000000000000000000000000000000
00000000000000000000000000000000000000000000000000000000000000000000000000000000000000000000000000000000000000000000000000000000
00000000000000000000000000000000000000000000000000000000000000000000000000000000000000000000000000000000000000000000000000000000
00000000000000000000000000000000000000000000000000000000000000000000000000000000000000000000000000000000000000000000000000000000
00000000000000000000000000000000000000000000000000000000000000000000000000000000000000000000000000000000000000000000000000000000
00000000000000000000000000000000000000000000000000000000000000000000000000000000000000000000000000000000000000000000000000000000
00000000000000000000000000000000000000000000000000000000000000000000000000000000000000000000000000000000000000000000000000000000
00000000000000000000000000000000000000000000000000000000000000000000000000000000000000000000000000000000000000000000000000000000
00000000000000000000000000000000000000000000000000000000000000000000000000000000000000000000000000000000000000000000000000000000
00000000000000000000000000000000000000000000000000000000000000000000000000000000000000000000000000000000000000000000000000000000
00000000000000000000000000000000000000000000000000000000000000000000000000000000000000000000000000000000000000000000000000000000
00000000000000000000000000000000000000000000000000000000000000000000000000000000000000000000000000000000000000000000000000000000
00000000000000000000000000000000000000000000000000000000000000000000000000000000000000000000000000000000000000000000000000000000
00000000000000000000000000000000000000000000000000000000000000000000000000000000000000000000000000000000000000000000000000000000
00000000000000000000000000000000000000000000000000000000000000000000000000000000000000000000000000000000000000000000000000000000
00000000000000000000000000000000000000000000000000000000000000000000000000000000000000000000000000000000000000000000000000000000
00000000000000000000000000000000000000000000000000000000000000000000000000000000000000000000000000000000000000000000000000000000
00000000000000000000000000000000000000000000000000000000000000000000000000000000000000000000000000000000000000000000000000000000
00000000000000000000000000000000000000000000000000000000000000000000000000000000000000000000000000000000000000000000000000000000
00000000000000000000000000000000000000000000000000000000000000000000000000000000000000000000000000000000000000000000000000000000
00000000000000000000000000000000000000000000000000000000000000000000000000000000000000000000000000000000000000000000000000000000
00000000000000000000000000000000000000000000000000000000000000000000000000000000000000000000000000000000000000000000000000000000
00000000000000000000000000000000000000000000000000000000000000000000000000000000000000000000000000000000000000000000000000000000
00000000000000000000000000000000000000000000000000000000000000000000000000000000000000000000000000000000000000000000000000000000
00000000000000000000000000000000000000000000000000000000000000000000000000000000000000000000000000000000000000000000000000000000
00000000000000000000000000000000000000000000000000000000000000000000000000000000000000000000000000000000000000000000000000000000
00000000000000000000000000000000000000000000000000000000000000000000000000000000000000000000000000000000000000000000000000000000
00000000000000000000000000000000000000000000000000000000000000000000000000000000000000000000000000000000000000000000000000000000
00000000000000000000000000000000000000000000000000000000000000000000000000000000000000000000000000000000000000000000000000000000
00000000000000000000000000000000000000000000000000000000000000000000000000000000000000000000000000000000000000000000000000000000
00000000000000000000000000000000000000000000000000000000000000000000000000000000000000000000000000000000000000000000000000000000
00000000000000000000000000000000000000000000000000000000000000000000000000000000000000000000000000000000000000000000000000000000
00000000000000000000000000000000000000000000000000000000000000000000000000000000000000000000000000000000000000000000000000000000
00000000000000000000000000000000000000000000000000000000000000000000000000000000000000000000000000000000000000000000000000000000
00000000000000000000000000000000000000000000000000000000000000000000000000000000000000000000000000000000000000000000000000000000
00000000000000000000000000000000000000000000000000000000000000000000000000000000000000000000000000000000000000000000000000000000
00000000000000000000000000000000000000000000000000000000000000000000000000000000000000000000000000000000000000000000000000000000
00000000000000000000000000000000000000000000000000000000000000000000000000000000000000000000000000000000000000000000000000000000
__gff__
0000000000000000000000000000000000000000000000000000000000000000000000000000000000000000000000000000000000000000000000000000000000000000000000000000000000000000000000000000000000000000000000000000000000000000000000000000000000000000000000000000000000000000
0000000000000000000000000000000000000000000000000000000000000000000000000000000000000000000000000000000000000000000000000000000000000000000000000000000000000000000000000000000000000000000000000000000000000000000000000000000000000000000000000000000000000000
__map__
0000101010101010101010101000000000000000000000000000000000000000000000000000000000000000000000000000000000000000000000000000000000000000000000000000000000000000000000000000000000000000000000000000000000000000000000000000000000000000000000000000000000000000
0010101010101010101010101010101000000000000000000000000000000000000000000000000000000000000000000000000000000000000000000000000000000000000000000000000000000000000000000000000000000000000000000000000000000000000000000000000000000000000000000000000000000000
0010101010101010000010101010101000000000000000000000000000000000000000000000000000000000000000000000000000000000000000000000000000000000000000000000000000000000000000000000000000000000000000000000000000000000000000000000000000000000000000000000000000000000
0010101010101010100000101010101000000000000000000000000000000000000000000000000000000000000000000000000000000000000000000000000000000000000000000000000000000000000000000000000000000000000000000000000000000000000000000000000000000000000000000000000000000000
1010101010101010101010101010101000000000000000000000000000000000000000000000000000000000000000000000000000000000000000000000000000000000000000000000000000000000000000000000000000000000000000000000000000000000000000000000000000000000000000000000000000000000
0010101010101010001000101010101000000000000000000000000000000000000000000000000000000000000000000000000000000000000000000000000000000000000000000000000000000000000000000000000000000000000000000000000000000000000000000000000000000000000000000000000000000000
0010101010101010101010101010101000000000000000000000000000000000000000000000000000000000000000000000000000000000000000000000000000000000000000000000000000000000000000000000000000000000000000000000000000000000000000000000000000000000000000000000000000000000
0010101010101010001000101010101000000000000000000000000000000000000000000000000000000000000000000000000000000000000000000000000000000000000000000000000000000000000000000000000000000000000000000000000000000000000000000000000000000000000000000000000000000000
0010101010101010000000101010101000000000000000000000000000000000000000000000000000000000000000000000000000000000000000000000000000000000000000000000000000000000000000000000000000000000000000000000000000000000000000000000000000000000000000000000000000000000
0000000000000000000000101010101000000000000000000000000000000000000000000000000000000000000000000000000000000000000000000000000000000000000000000000000000000000000000000000000000000000000000000000000000000000000000000000000000000000000000000000000000000000
0000000000000000000000101010101000000000000000000000000000000000000000000000000000000000000000000000000000000000000000000000000000000000000000000000000000000000000000000000000000000000000000000000000000000000000000000000000000000000000000000000000000000000
0000000000000000000000000000000000000000000000000000000000000000000000000000000000000000000000000000000000000000000000000000000000000000000000000000000000000000000000000000000000000000000000000000000000000000000000000000000000000000000000000000000000000000
0000000000000000000000000000000000000000000000000000000000000000000000000000000000000000000000000000000000000000000000000000000000000000000000000000000000000000000000000000000000000000000000000000000000000000000000000000000000000000000000000000000000000000
0000000000000000000000000000000000000000000000000000000000000000000000000000000000000000000000000000000000000000000000000000000000000000000000000000000000000000000000000000000000000000000000000000000000000000000000000000000000000000000000000000000000000000
0000000000000000000000000000000000000000000000000000000000000000000000000000000000000000000000000000000000000000000000000000000000000000000000000000000000000000000000000000000000000000000000000000000000000000000000000000000000000000000000000000000000000000
0000000000000000000000000000000000000000000000000000000000000000000000000000000000000000000000000000000000000000000000000000000000000000000000000000000000000000000000000000000000000000000000000000000000000000000000000000000000000000000000000000000000000000
0000000000000000000000000000000000000000000000000000000000000000000000000000000000000000000000000000000000000000000000000000000000000000000000000000000000000000000000000000000000000000000000000000000000000000000000000000000000000000000000000000000000000000
0000000000000000000000000000000000000000000000000000000000000000000000000000000000000000000000000000000000000000000000000000000000000000000000000000000000000000000000000000000000000000000000000000000000000000000000000000000000000000000000000000000000000000
0000000000000000000000000000000000000000000000000000000000000000000000000000000000000000000000000000000000000000000000000000000000000000000000000000000000000000000000000000000000000000000000000000000000000000000000000000000000000000000000000000000000000000
0000000000000000000000000000000000000000000000000000000000000000000000000000000000000000000000000000000000000000000000000000000000000000000000000000000000000000000000000000000000000000000000000000000000000000000000000000000000000000000000000000000000000000
0000000000000000000000000000000000000000000000000000000000000000000000000000000000000000000000000000000000000000000000000000000000000000000000000000000000000000000000000000000000000000000000000000000000000000000000000000000000000000000000000000000000000000
0000000000000000000000000000000000000000000000000000000000000000000000000000000000000000000000000000000000000000000000000000000000000000000000000000000000000000000000000000000000000000000000000000000000000000000000000000000000000000000000000000000000000000
0000000000000000000000000000000000000000000000000000000000000000000000000000000000000000000000000000000000000000000000000000000000000000000000000000000000000000000000000000000000000000000000000000000000000000000000000000000000000000000000000000000000000000
0000000000000000000000000000000000000000000000000000000000000000000000000000000000000000000000000000000000000000000000000000000000000000000000000000000000000000000000000000000000000000000000000000000000000000000000000000000000000000000000000000000000000000
0000000000000000000000000000000000000000000000000000000000000000000000000000000000000000000000000000000000000000000000000000000000000000000000000000000000000000000000000000000000000000000000000000000000000000000000000000000000000000000000000000000000000000
0000000000000000000000000000000000000000000000000000000000000000000000000000000000000000000000000000000000000000000000000000000000000000000000000000000000000000000000000000000000000000000000000000000000000000000000000000000000000000000000000000000000000000
0000000000000000000000000000000000000000000000000000000000000000000000000000000000000000000000000000000000000000000000000000000000000000000000000000000000000000000000000000000000000000000000000000000000000000000000000000000000000000000000000000000000000000
0000000000000000000000000000000000000000000000000000000000000000000000000000000000000000000000000000000000000000000000000000000000000000000000000000000000000000000000000000000000000000000000000000000000000000000000000000000000000000000000000000000000000000
0000000000000000000000000000000000000000000000000000000000000000000000000000000000000000000000000000000000000000000000000000000000000000000000000000000000000000000000000000000000000000000000000000000000000000000000000000000000000000000000000000000000000000
0000000000000000000000000000000000000000000000000000000000000000000000000000000000000000000000000000000000000000000000000000000000000000000000000000000000000000000000000000000000000000000000000000000000000000000000000000000000000000000000000000000000000000
0000000000000000000000000000000000000000000000000000000000000000000000000000000000000000000000000000000000000000000000000000000000000000000000000000000000000000000000000000000000000000000000000000000000000000000000000000000000000000000000000000000000000000
0000000000000000000000000000000000000000000000000000000000000000000000000000000000000000000000000000000000000000000000000000000000000000000000000000000000000000000000000000000000000000000000000000000000000000000000000000000000000000000000000000000000000000
